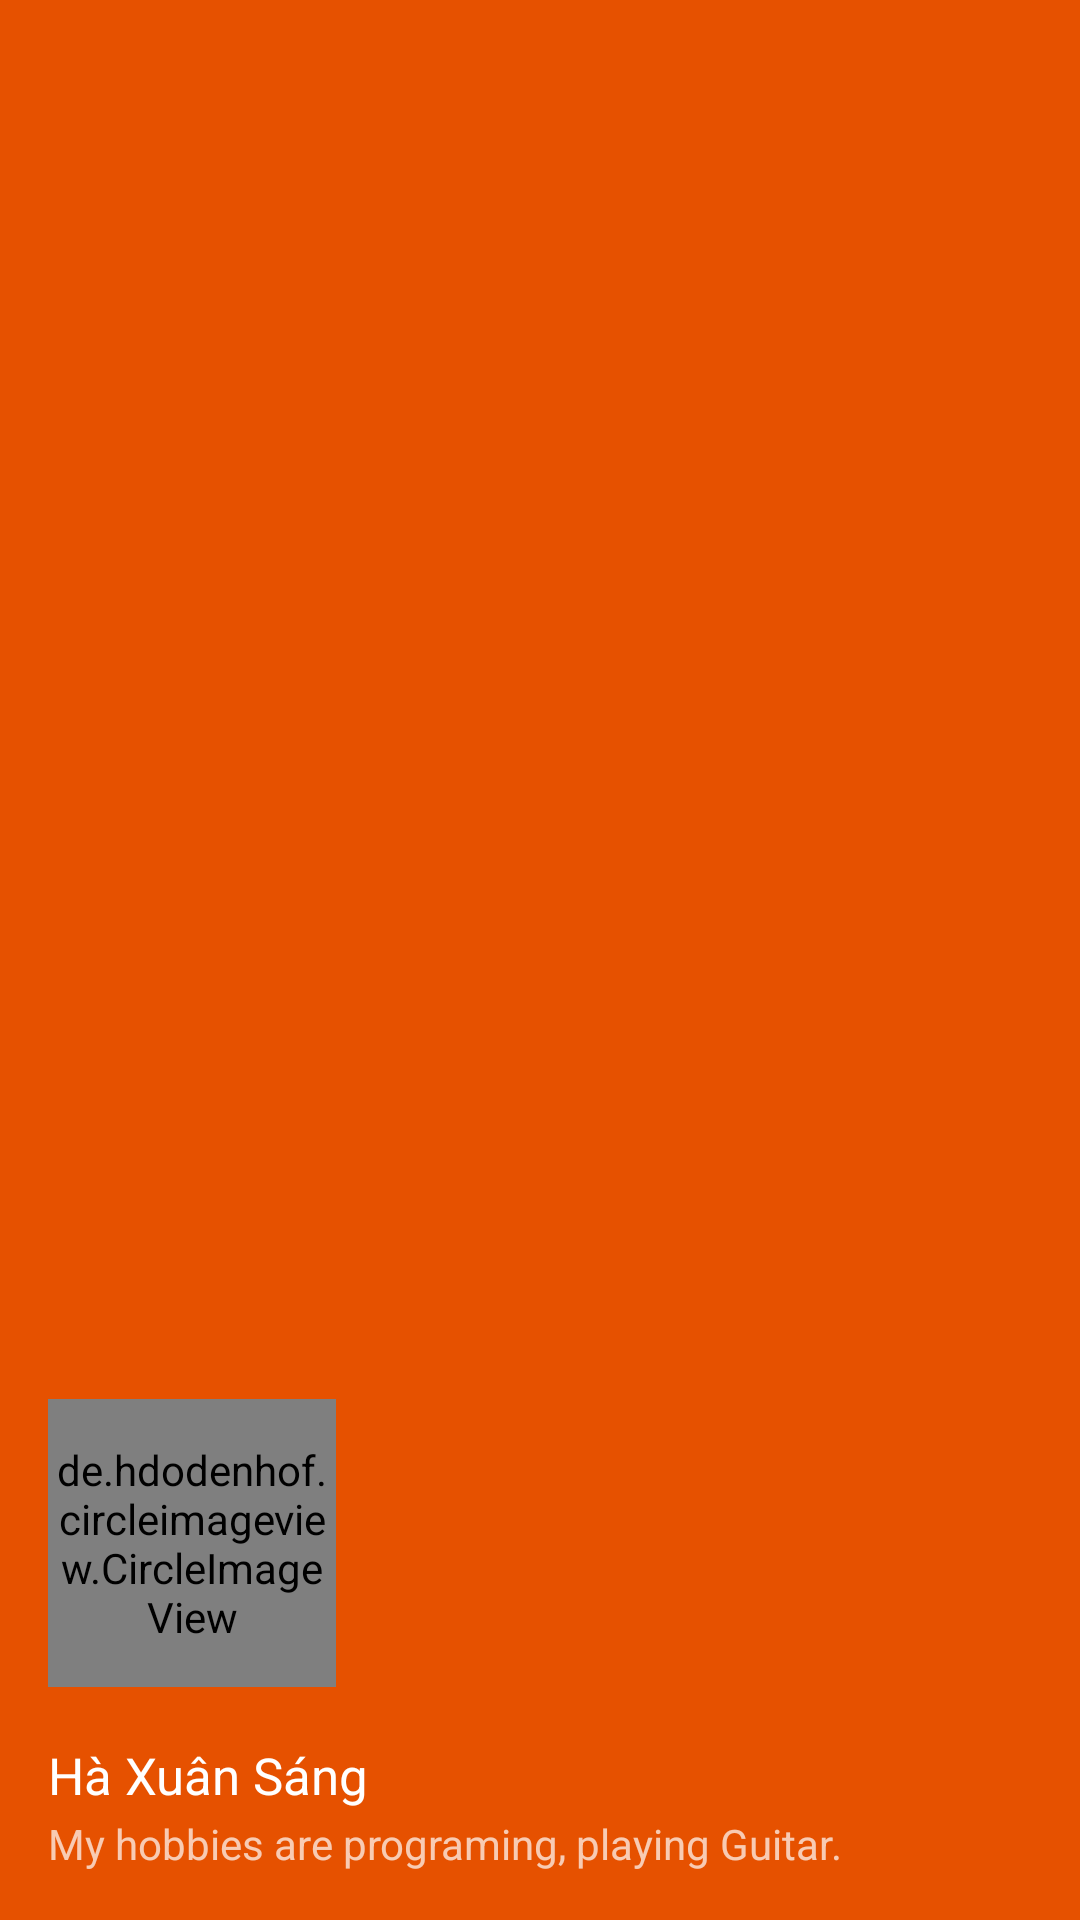

Layout XML and referenced resources for this Android screen:
<!-- AndroidManifest.xml: application theme Theme.AppCompat.Light.NoActionBar -->
<!-- res/layout/nav_header_main.xml -->
<?xml version="1.0" encoding="utf-8"?>

<LinearLayout xmlns:android="http://schemas.android.com/apk/res/android"
    android:layout_width="match_parent"
    android:layout_height="230dp"
    android:gravity="bottom"
    android:orientation="vertical"
    android:background="@color/colorMain"
    android:paddingBottom="@dimen/activity_vertical_margin"
    android:paddingLeft="@dimen/activity_horizontal_margin"
    android:paddingRight="@dimen/activity_horizontal_margin"
    android:paddingTop="20dp"
    android:theme="@style/ThemeOverlay.AppCompat.Dark">
    <de.hdodenhof.circleimageview.CircleImageView
        android:layout_marginTop="5dp"
        android:id="@+id/imageViewUser"
        android:layout_width="96dp"
        android:layout_height="96dp"

        />
    <TextView
        android:id="@+id/tv_nickname"
        android:layout_marginTop="10dp"
        android:layout_width="match_parent"
        android:layout_height="wrap_content"
        android:paddingTop="@dimen/nav_header_vertical_spacing"
        android:text="Hà Xuân Sáng"
        android:textAppearance="@style/TextAppearance.AppCompat.Body1"
        android:textSize="17sp"/>

    <TextView
        android:maxLines="2"
        android:layout_marginTop="2dp"
        android:id="@+id/tv_user_description"
        android:layout_width="wrap_content"
        android:layout_height="wrap_content"
        android:text="My hobbies are programing, playing Guitar. " />

</LinearLayout>
<!-- resources referenced by this layout -->
<resources>
  <color name="colorMain">#e65100</color>
  <dimen name="activity_horizontal_margin">16dp</dimen>
  <dimen name="activity_vertical_margin">16dp</dimen>
  <dimen name="nav_header_vertical_spacing">8dp</dimen>
</resources>
